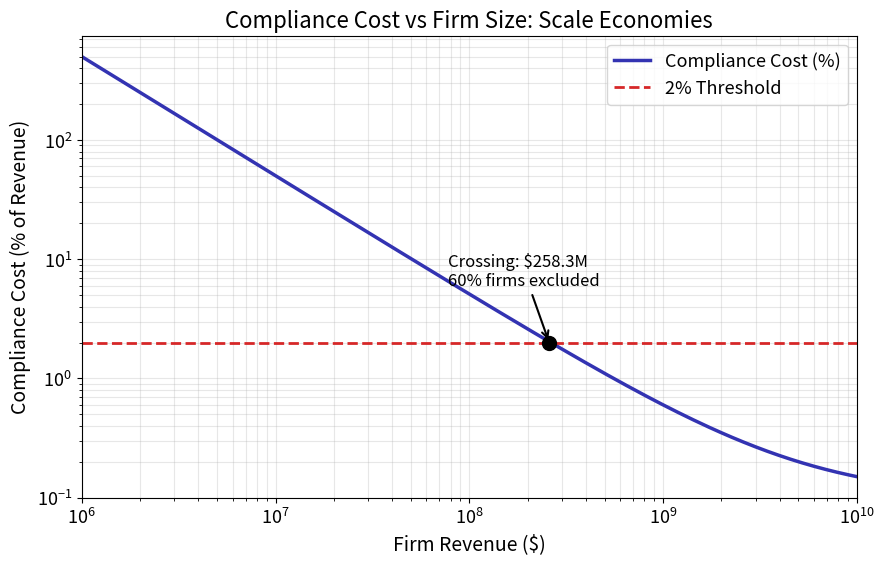

Write the Python code that produced this figure. (Note: this script raises an exception after producing the figure.)
"""Compliance Cost Burden by Firm Size"""
import matplotlib.pyplot as plt
import numpy as np
from pathlib import Path

np.random.seed(42)

plt.rcParams.update({
    'font.size': 14, 'axes.labelsize': 14, 'axes.titlesize': 16,
    'xtick.labelsize': 13, 'ytick.labelsize': 13, 'legend.fontsize': 13,
    'figure.figsize': (10, 6), 'figure.dpi': 150
})

MLPURPLE = '#3333B2'
MLBLUE = '#0066CC'
MLORANGE = '#FF7F0E'
MLGREEN = '#2CA02C'
MLRED = '#D62728'
MLLAVENDER = '#ADADE0'

# Generate firm revenue values (log-spaced)
revenue = np.logspace(6, 10, 200)

# Average compliance cost as percentage of revenue
avg_cost_pct = (5e6 / revenue + 0.001) * 100

# Find crossing point with 2% threshold
threshold = 2.0
crossing_idx = np.argmin(np.abs(avg_cost_pct - threshold))
crossing_revenue = revenue[crossing_idx]

# Calculate excluded fraction (firms below threshold)
excluded_fraction = crossing_idx / len(revenue)

# Create log-log plot
fig, ax = plt.subplots()

ax.loglog(revenue, avg_cost_pct, color=MLPURPLE, linewidth=2.5, label='Compliance Cost (%)')
ax.axhline(threshold, color=MLRED, linestyle='--', linewidth=2, label='2% Threshold')

# Mark crossing point
ax.plot(crossing_revenue, threshold, 'o', color='black', markersize=10, zorder=5)

# Annotate crossing point and excluded fraction
ax.annotate(f'Crossing: ${crossing_revenue/1e6:.1f}M\n{excluded_fraction*100:.0f}% firms excluded',
            xy=(crossing_revenue, threshold),
            xytext=(crossing_revenue * 0.3, threshold * 3),
            fontsize=12,
            arrowprops=dict(arrowstyle='->', color='black', lw=1.5))

ax.set_xlabel('Firm Revenue ($)')
ax.set_ylabel('Compliance Cost (% of Revenue)')
ax.set_title('Compliance Cost vs Firm Size: Scale Economies')
ax.legend(loc='best')
ax.grid(True, alpha=0.3, which='both')
ax.set_xlim(revenue.min(), revenue.max())

plt.savefig(Path(__file__).parent / 'chart.pdf', dpi=300, bbox_inches='tight')
plt.savefig(Path(__file__).parent / 'chart.png', dpi=150, bbox_inches='tight')
plt.close()
print("Chart saved to chart.pdf and chart.png")
